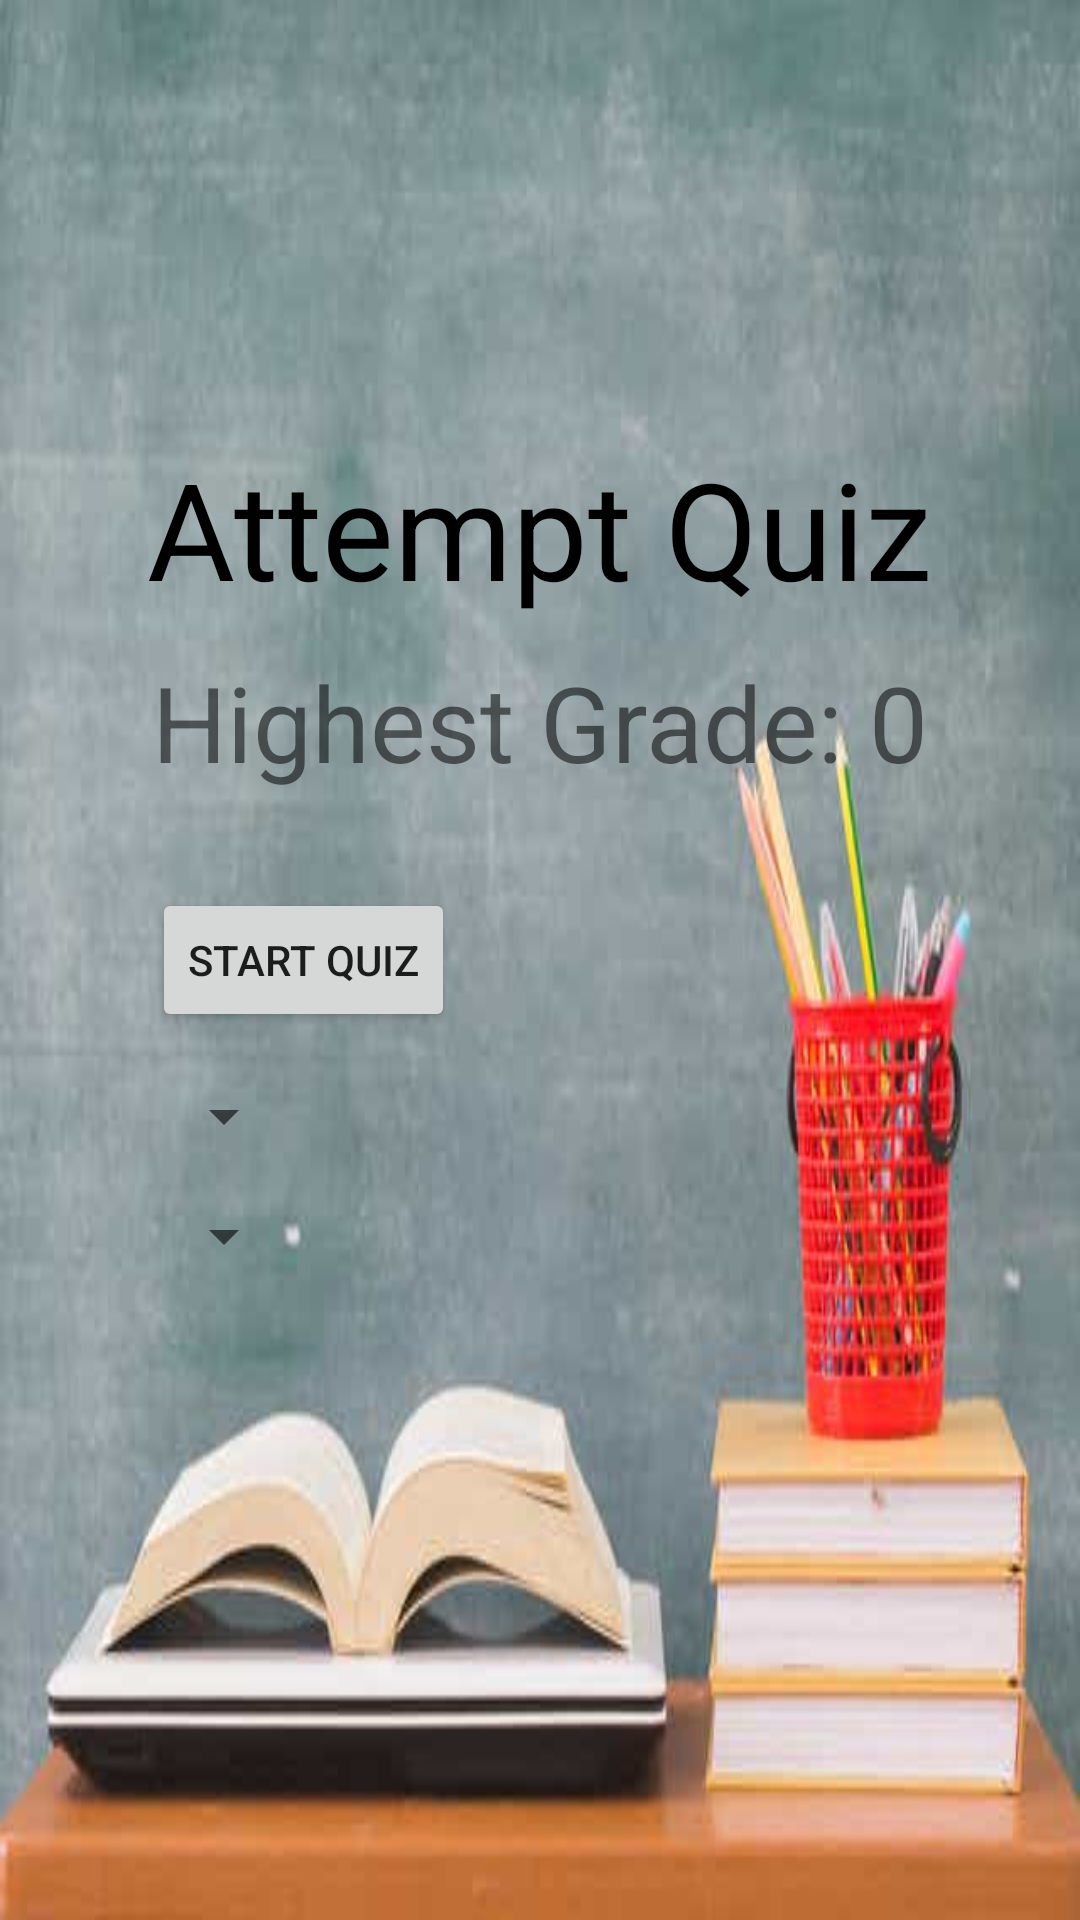

Android layout source for this screen:
<!-- AndroidManifest.xml: application theme Theme.Dutdip -->
<!-- res/layout/activity_starting_screen.xml -->
<?xml version="1.0" encoding="utf-8"?>
<RelativeLayout xmlns:android="http://schemas.android.com/apk/res/android"
    xmlns:app="http://schemas.android.com/apk/res-auto"
    xmlns:tools="http://schemas.android.com/tools"
    android:layout_width="match_parent"
    android:layout_height="match_parent"
    android:background="@drawable/studyback"
    android:padding="16dp"
    tools:context=".StartingScreenActivity">

    <TextView
        android:layout_width="wrap_content"
        android:layout_height="wrap_content"
        android:layout_centerHorizontal="true"
        android:layout_marginTop="130dp"
        android:text="Attempt Quiz"
        android:textColor="@android:color/black"
        android:textSize="45sp" />

    <TextView
        android:id="@+id/text_view_highscore"
        android:layout_width="wrap_content"
        android:layout_height="wrap_content"
        android:layout_above="@id/button_start_quiz"
        android:layout_centerHorizontal="true"
        android:layout_marginBottom="32dp"
        android:text="Highest Grade: 0"
        android:textSize="35sp" />

    <Button
        android:id="@+id/button_start_quiz"
        android:layout_width="wrap_content"
        android:layout_height="wrap_content"
        android:layout_alignStart="@+id/text_view_highscore"
        android:layout_centerInParent="true"
        android:text="START QUIZ" />

    <Spinner
        android:id="@+id/spinner_module"
        android:layout_width="wrap_content"
        android:layout_height="wrap_content"
        android:layout_alignStart="@+id/button_start_quiz"
        android:layout_below="@+id/button_start_quiz"
        android:layout_marginTop="16dp" />
    <Spinner
        android:id="@+id/spinner_difficulty"
        android:layout_width="wrap_content"
        android:layout_height="wrap_content"
        android:layout_alignStart="@+id/button_start_quiz"
        android:layout_below="@+id/spinner_module"
        android:layout_marginTop="16dp" />

</RelativeLayout>
<!-- resources referenced by this layout -->
<resources>
  <!-- drawable studyback: jpeg bitmap (drawable, 18190 bytes) -->
  <style name="Theme.Dutdip" parent="Theme.MaterialComponents.DayNight.DarkActionBar">
          
          <item name="colorPrimary">@color/red_1</item>
          <item name="colorPrimaryVariant">@color/red_2</item>
          <item name="colorOnPrimary">@color/white</item>
          
          <item name="colorSecondary">@color/teal_200</item>
          <item name="colorSecondaryVariant">@color/teal_700</item>
          <item name="colorOnSecondary">@color/black</item>
          
          <item name="android:statusBarColor" tools:targetApi="l">?attr/colorPrimaryVariant</item>
          
      </style>
  <color name="red_1">#5FB709</color>
  <color name="red_2">#9C2004</color>
  <color name="white">#FFFFFFFF</color>
  <color name="teal_200">#FF03DAC5</color>
  <color name="teal_700">#FF018786</color>
  <color name="black">#FF000000</color>
</resources>
